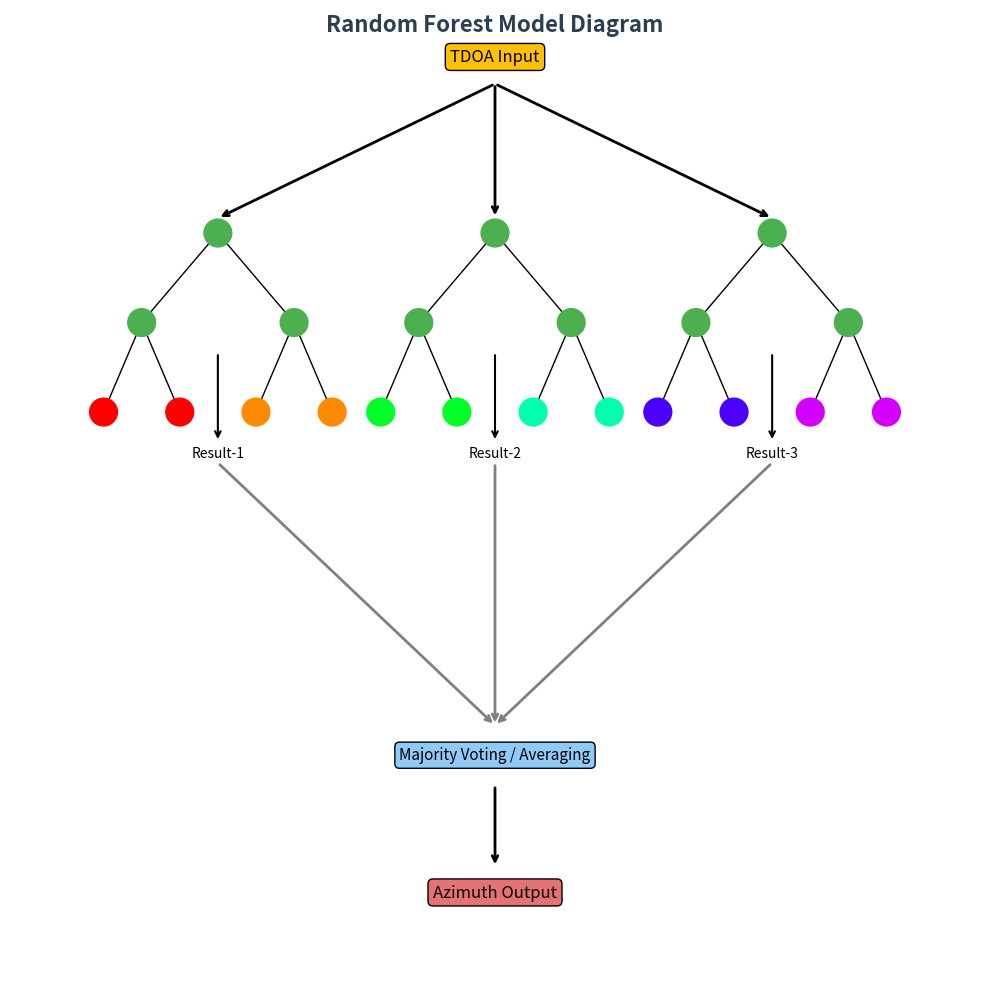

Python code for this plot:
import matplotlib.pyplot as plt
import networkx as nx

def draw_decision_tree(ax, root_pos, depth=2, width=2.2, node_size=400, tree_id=1, leaf_colors=None, bins_per_tree=4):
    G = nx.DiGraph()
    positions = {}
    node_counter = [0]
    leaf_nodes = []

    def add_node(pos, parent=None):
        node_id = f"T{tree_id}_N{node_counter[0]}"
        node_counter[0] += 1
        G.add_node(node_id)
        positions[node_id] = pos
        if parent:
            G.add_edge(parent, node_id)
        return node_id

    def build_tree(x, y, d, w, parent=None):
        node = add_node((x, y), parent=parent)
        if d == 0:
            leaf_nodes.append(node)
            return [node]
        left_x = x - w / 2
        right_x = x + w / 2
        child_y = y - 1.2
        left_leaves = build_tree(left_x, child_y, d - 1, w / 2, node)
        right_leaves = build_tree(right_x, child_y, d - 1, w / 2, node)
        return left_leaves + right_leaves

    leaves = build_tree(*root_pos, depth, width)

    node_colors = []
    for n in G.nodes():
        if n in leaf_nodes and leaf_colors:
            idx = leaf_nodes.index(n)
            node_colors.append(leaf_colors[idx % bins_per_tree])
        else:
            node_colors.append("#4CAF50")

    nx.draw(G, pos=positions, ax=ax, node_size=node_size, node_color=node_colors, arrows=False)
    return G, positions, leaf_nodes

# Create 12 bin colors (30° to 360° in steps of 30°)
azimuth_bins = list(range(30, 361, 30))
azimuth_colors = plt.cm.get_cmap('hsv', len(azimuth_bins))(range(len(azimuth_bins)))

# Create plot
fig, ax = plt.subplots(figsize=(10, 10))
ax.set_xlim(-1, 13)
ax.set_ylim(-7.5, 5.5)
ax.axis('off')

# Root positions for 3 trees
tree_roots = [(2, 2.5), (6, 2.5), (10, 2.5)]
bins_per_tree = 4

# Draw TDOA input box
ax.text(6, 4.8, 'TDOA Input', fontsize=12,
        bbox=dict(boxstyle="round", fc="#FFC107", ec="black"), ha='center')

# Arrows to each tree
for x, y in tree_roots:
    ax.annotate('', xy=(x, y + 0.2), xytext=(6, 4.5),
                arrowprops=dict(arrowstyle='->', lw=2, color='black'))

# Draw trees with color-coded leaves
for i, pos in enumerate(tree_roots):
    start = i * bins_per_tree
    tree_colors = [azimuth_colors[start + j] for j in range(bins_per_tree)]
    leaf_colors = [tree_colors[j // (2 ** (2 - 1))] for j in range(2 ** 2)]
    draw_decision_tree(ax, pos, depth=2, tree_id=i+1, leaf_colors=leaf_colors, bins_per_tree=bins_per_tree)

# Result labels and arrows
for i, (x, y) in enumerate(tree_roots):
    ax.text(x, y - 3.0, f'Result-{i+1}', fontsize=10, ha='center')
    ax.annotate('', xy=(x, y - 2.8), xytext=(x, y - 1.6),
                arrowprops=dict(arrowstyle='->', lw=1.5, color='black'))

# Voting box
ax.text(6, -4.5, 'Majority Voting / Averaging',
        fontsize=11, ha='center', va='center',
        bbox=dict(boxstyle="round,pad=0.3", fc="#90CAF9", ec="black"))

# Arrows from results to voting
for x, _ in tree_roots:
    ax.annotate('', xy=(6, -4.1), xytext=(x, -0.58),
                arrowprops=dict(arrowstyle='->', lw=2, color='gray'))

# Final output
ax.annotate('', xy=(6, -6.0), xytext=(6, -4.9),
            arrowprops=dict(arrowstyle='->', lw=2, color='black'))
ax.text(6, -6.4, 'Azimuth Output', fontsize=12,
        bbox=dict(boxstyle="round", fc="#E57373", ec="black"), ha='center')

# Title
ax.text(6, 5.2, 'Random Forest Model Diagram', fontsize=16,
        fontweight='bold', ha='center', color='#2C3E50')

# Legend
# Full azimuth bin color legend


plt.tight_layout()
plt.savefig("random_forest_color_bins.png", dpi=300)
plt.show()
